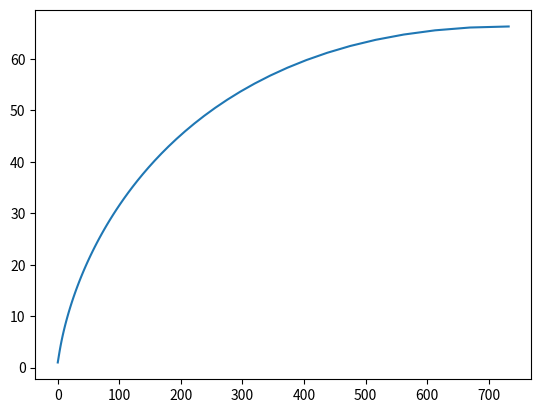

Recreate this plot in Python.
# -*- coding: utf-8 -*-
"""
Created on Fri Feb 10 2023

[redacted]
"""

import math as m
import matplotlib as plt
import numpy as np
import pandas as pd

# Inputs

Mdes = 10
gamma = 5/3
thetamin = 0.04
nolines = 100
Steps = 5
Throat = 1

# Prints progress for debug


def Percentage(current, total):
    if round((current/total)*100) != round(((current-1)/total)*100):
        print(f"{round((current/total)*100)}% complete")

# Prandtl-Meyer function


def PrandtlMeyer(Mdes=Mdes, gamma=gamma):
    return ((gamma+1)/(gamma-1))**0.5*m.degrees(m.atan((((gamma-1)/(gamma+1))*(Mdes**2-1))**0.5))-m.degrees(m.atan((Mdes**2-1)**0.5))


PrandtlMeyer = PrandtlMeyer()

# Find the maximum turning angle


def thetamax(Mdes=Mdes):
    return PrandtlMeyer/2


thetamax = thetamax()

# Find the respective turning angles


def theta(nolines=nolines, thetamin=thetamin):
    TurningAngles = []
    for l in range(nolines):
        TurningAngles.append(thetamin+((l*(thetamax-thetamin))/(nolines-1)))
    return TurningAngles


theta = theta()

# Calculate the Riemann Invariants for each chacarteristic line


def CharacteristicRiemann(nolines=nolines):
    CRPlus = []
    CRMinus = []
    for l in range(nolines):
        CRPlus.append(0)
        CRMinus.append(2*(theta[l]))
    return [CRPlus, CRMinus]


CharacteristicRiemann = CharacteristicRiemann()

# Calculate the Riemann Invariants for each point


def RiemannInvariants(nolines=nolines):
    points = nolines
    for l in range(nolines+1):
        points = points + l
    Riemanns = []
    for l in range(points):
        Riemanns.append(l)
    pos = 0
    RPlus = []
    RMinus = []
    for l in range(nolines):
        for i in range(nolines-l+1):
            RPlus.append(CharacteristicRiemann[1][l])
        for i in range(nolines):
            if i >= pos:
                RMinus.append(CharacteristicRiemann[1][i])
                if i == nolines-1:
                    RMinus.append("N/A")
        pos = pos + 1
    return [RPlus, RMinus]


RiemannInvariants = RiemannInvariants()

# Calculate Nu and the turning angles from the Riemann Invariants


def ThetaAndNu(nolines=nolines):
    points = nolines
    for l in range(nolines+1):
        points = points + l
    Theta = []
    Nu = []
    for l in range(points):
        if RiemannInvariants[1][l] != "N/A":
            Theta.append((RiemannInvariants[1][l]-RiemannInvariants[0][l])/2)
        else:
            Theta.append(
                (RiemannInvariants[1][l-1]-RiemannInvariants[0][l-1])/2)
        Nu.append(RiemannInvariants[0][l]+Theta[l])
    return [Theta, Nu]


ThetaAndNu = ThetaAndNu()

# Use the Newton Rhapson method to get the Mach number form the PrandtMeyer function


def PrandtlMeyerNR(Nu, Steps=Steps):
    M = 1.1
    for l in range(Steps):
        M = M - (((gamma+1)/(gamma-1))**0.5*(m.atan((((gamma-1)/(gamma+1))*(M**2-1))**0.5))-(m.atan((M**2-1)**0.5))-m.radians(Nu)) / \
            ((((gamma+1)/(gamma-1))**0.5*((gamma-1)/(gamma+1))**0.5*M) /
             ((((gamma-1)/(gamma+1))*(M**2-1)+1)*(M**2-1)**0.5)-1/(M*(M**2-1)**0.5))
    return M

# Calculate Mu


def Mu(nolines=nolines, Steps=Steps):
    points = nolines
    mu = []
    for l in range(nolines+1):
        points = points + l
    for l in range(points):
        mu.append(
            m.degrees(m.asin(1/(PrandtlMeyerNR(ThetaAndNu[1][l], Steps)))))
    return mu


Mu = Mu()

# Calculates the coordinates in the X-Y plane of the characteristic line intersections and boundary


def Coordinates(nolines=nolines, Throat=Throat, Steps=Steps):
    points = nolines
    for l in range(nolines+1):
        points = points + l
    X = [None]*points
    Y = [None]*points
    sym = 0
    leap = nolines
    reflec = []
    for l in range(nolines):
        if leap > 0:
            Y[sym] = 0
            if sym == 0:
                X[sym] = (Throat/(m.tan(m.radians(0.5*(theta[l] -
                                                       m.degrees(m.asin(1/(PrandtlMeyerNR(theta[l], Steps))))-Mu[sym])))))
            if sym != 0:
                reflec.append(sym)
            sym = sym + leap + 1
            leap = leap - 1
            if sym > 0:
                X[sym-1] = "Boundary"
                Y[sym-1] = "Boundary"
        X[-1] = "Boundary"
        Y[-1] = "Boundary"
    p = 0
    for l in range(points):
        if X[l] == None and Y[l] == None or l in reflec:
            if l < nolines:
                X[l] = (-1*X[l-1]*m.tan(m.radians(0.5*(ThetaAndNu[0][l-1]+Mu[l-1]+ThetaAndNu[0][l]+Mu[l])))+Y[l-1]-1)/(m.tan(m.radians(0.5*(theta[l]-m.degrees(
                    m.asin(1/(PrandtlMeyerNR(theta[l], Steps))))+ThetaAndNu[0][l]-Mu[l])))-m.tan(m.radians(0.5*(ThetaAndNu[0][l-1]+Mu[l-1]+ThetaAndNu[0][l]+Mu[l]))))
                Y[l] = Y[l-1]+(X[l]-X[l-1])*m.tan(m.radians(0.5 *
                                                            (Mu[l-1]+ThetaAndNu[0][l-1]+Mu[l]+ThetaAndNu[0][l])))
            else:
                stack = 0
                count = nolines+1
                comp = 0
                for i in reversed(range(nolines+1)):
                    if comp == 1:
                        comp = 1
                    elif l >= count + i:
                        count = count+i
                        stack = stack+1
                    elif l in reflec:
                        sub = nolines - stack
                        X[l] = X[l-sub]-(Y[l-sub]/(
                            m.tan(m.radians(0.5*(ThetaAndNu[0][l-sub]-Mu[l-sub]+ThetaAndNu[0][l]-Mu[l])))))
                        comp = 1
                    else:
                        sub = nolines - stack
                        X[l] = ((X[l-sub]*m.tan(m.radians(0.5*(ThetaAndNu[0][l-sub]-Mu[l-sub]+ThetaAndNu[0][l]-Mu[l]))))-(X[l-1]*m.tan(m.radians(0.5*(ThetaAndNu[0][l-1]+Mu[l-1]+ThetaAndNu[0][l]+Mu[l])))) +
                                Y[l-1]-Y[l-sub])/(m.tan(m.radians(0.5*(ThetaAndNu[0][l-sub]-Mu[l-sub]+ThetaAndNu[0][l]-Mu[l])))-m.tan(m.radians(0.5*(ThetaAndNu[0][l-1]+Mu[l-1]+ThetaAndNu[0][l]+Mu[l]))))
                        Y[l] = Y[l-1]+(X[l]-X[l-1])*m.tan(m.radians(0.5 *
                                                                    (Mu[l-1]+ThetaAndNu[0][l-1]+Mu[l]+ThetaAndNu[0][l])))
                        comp = 1
        elif X[l] == "Boundary" and Y[l] == "Boundary":
            if l == nolines:
                X[l] = (Y[l-1]-X[l-1]*m.tan(m.radians(ThetaAndNu[0][l-1]+Mu[l-1]))-Throat)/(m.tan(m.radians(
                    0.5*(theta[nolines-1]+ThetaAndNu[0][l])))-m.tan(m.radians(ThetaAndNu[0][l-1]+Mu[l-1])))
                Y[l] = Y[l-1]+(X[l]-X[l-1]) * \
                    m.tan(m.radians(ThetaAndNu[0][l-1]+Mu[l-1]))
                p = l
            else:
                X[l] = (X[p]*m.tan(m.radians(0.5*(ThetaAndNu[0][p]+ThetaAndNu[0][l])))-X[l-1]*m.tan(m.radians(ThetaAndNu[0][l-1]+Mu[l-1])) +
                        Y[l-1]-Y[p])/(m.tan(m.radians(0.5*(ThetaAndNu[0][p]+ThetaAndNu[0][l])))-m.tan(m.radians(ThetaAndNu[0][l-1]+Mu[l-1])))
                Y[l] = Y[l-1]+(X[l]-X[l-1]) * \
                    m.tan(m.radians(ThetaAndNu[0][l-1]+Mu[l-1]))
                p = l
        Percentage(l, points)
    return [X, Y]


Coordinates = Coordinates()

# Show only boundary coordinates


def Boundary(nolines=nolines):
    pos = -1
    BP = []
    X = [0]
    Y = [Throat]
    for l in reversed(range(nolines+2)):
        if l > 1:
            pos = pos+l
            BP.append(pos)
    for l in BP:
        X.append(Coordinates[0][l])
        Y.append(Coordinates[1][l])
    return [X, Y]


Boundary = Boundary()


# Returns all the values (mainly for degbugging)

def All(nolines=nolines, Steps=Steps):
    Mach = []
    cMach = []
    cMu = []
    cx = []
    cy = []
    points = nolines
    for l in range(nolines):
        cx.append(0)
        cy.append(1)
        cMach.append(PrandtlMeyerNR(theta[l], Steps))
        cMu.append(m.degrees(m.asin(1/cMach[l])))
    for l in range(nolines+1):
        points = points + l
    for l in range(points):
        Mach.append(PrandtlMeyerNR(ThetaAndNu[1][l], Steps))
    CPoints = pd.DataFrame({f'R\u207A': RiemannInvariants[0], f'R\u207B': RiemannInvariants[1], f'\u03B8': ThetaAndNu[0],
                           f'\u03BD': ThetaAndNu[1], 'M': Mach, f'\u03BC': Mu, 'x': Coordinates[0], 'y': Coordinates[1]})
    CLines = pd.DataFrame({f'R\u207A': CharacteristicRiemann[0], f'R\u207B': CharacteristicRiemann[1],
                          f'\u03B8': theta, f'\u03BD': theta, 'M': cMach, f'\u03BC': cMu, 'x': cx, 'y': cy})
    CPoints.to_csv("CPoints.csv", sep='\t', encoding='utf-16')
    CLines.to_csv("CLines.csv", sep='\t', encoding='utf-16')


All()

plt.pyplot.plot(Boundary[0], Boundary[1])
#plt.pyplot.scatter(Coordinates[0], Coordinates[1])
